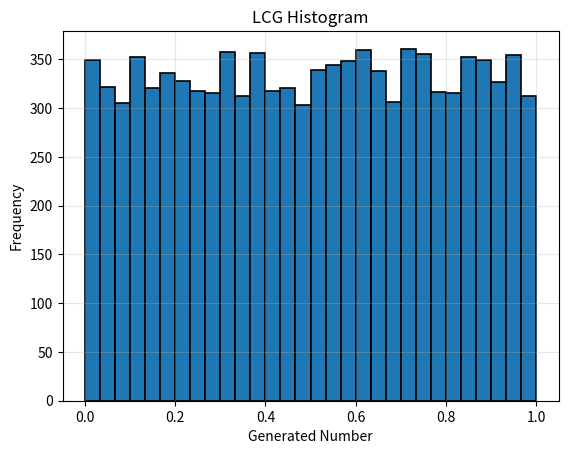

Reproduce this figure in Python. (Note: this script raises an exception after producing the figure.)
import matplotlib.pyplot as plt
import numpy as np


def lcg(seed, multiplier, increment, modulus):
    numbers = []
    for _ in range(10000):
        numbers.append(seed)
        seed = (multiplier * seed + increment) % modulus
    normalized_numbers = [x / modulus for x in numbers]

    plt.hist(normalized_numbers, bins=30, edgecolor="black", linewidth=1.2)
    plt.title("LCG Histogram")
    plt.xlabel("Generated Number")
    plt.ylabel("Frequency")
    plt.grid(True, alpha=0.3)
    plt.savefig("histograms/lcg_hist.png")
    plt.close()

    print("=== Pruebas de Hipótesis ===")

    bins = 30
    n = len(normalized_numbers)
    e = n / bins
    counts, _ = np.histogram(normalized_numbers, bins=bins, range=(0.0, 1.0))
    coef = np.sum((counts - e) ** 2 / e)
    chisq_95 = 17.70

    print(f"Prueba de Uniformidad:")
    print(f"Coef = {coef:.2f}")
    print(f"Chi^2_95 = {chisq_95}")

    def autocorr(x, k):
        x = np.asarray(x)
        n = len(x)
        xbar = x.mean()
        num = np.dot(x[: n - k] - xbar, x[k:] - xbar)
        den = np.dot(x - xbar, x - xbar)
        return num / den

    print(f"\nPrueba de Independencia:")
    x = np.array(normalized_numbers).reshape(-1)

    for k in (1, 2, 3, 4, 5):
        r = autocorr(x, k)
        z = r * np.sqrt(len(x))
        print(k, r, "z≈", z)


lcg(seed=1, multiplier=1103515245, increment=12345, modulus=2**31)
